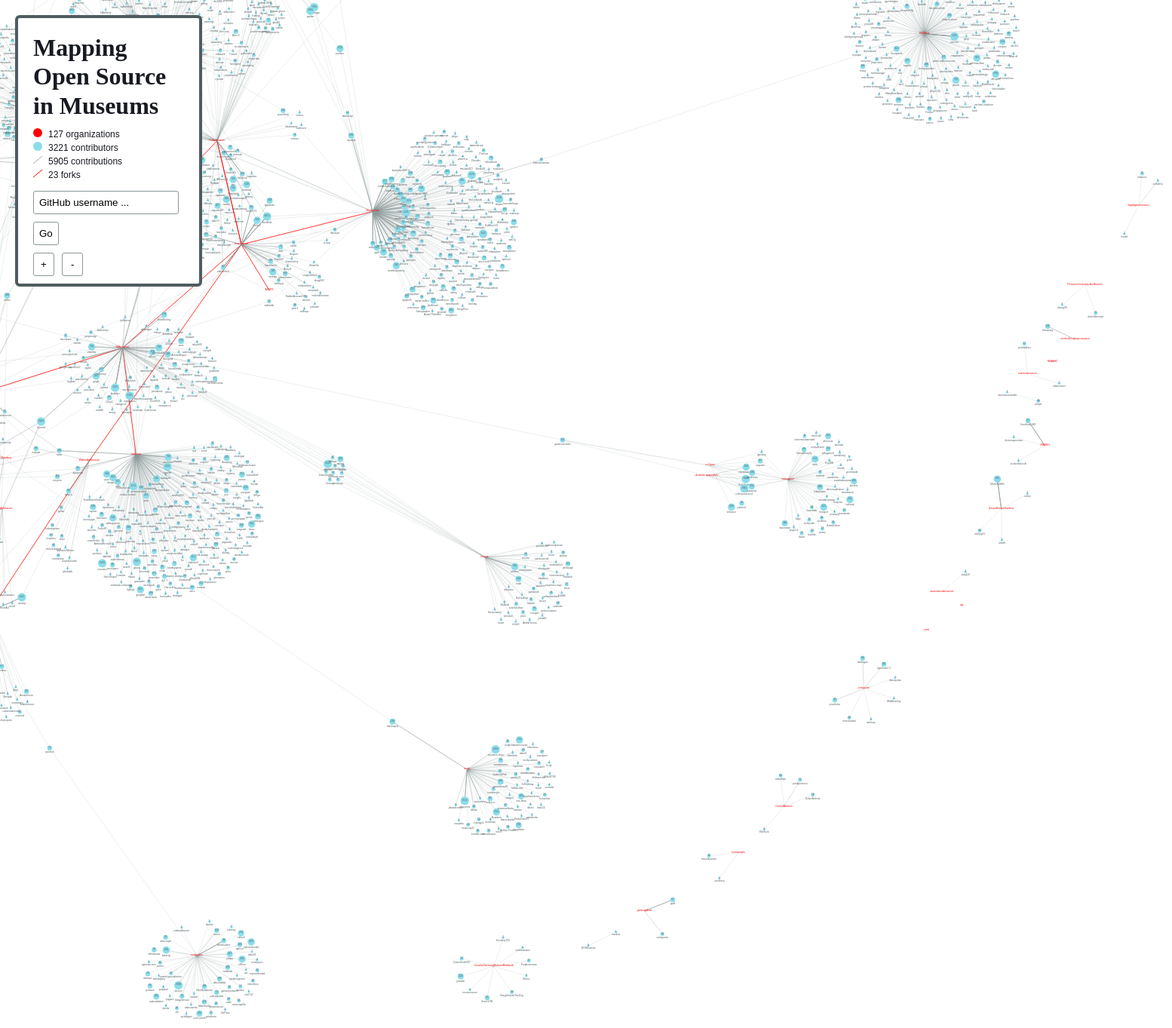
D3 v3 page, settled after 480 driven frames (8 s of simulated time); the page loaded 1 data file(s).


// ── ../js/network.js
// set base size and scale
var w = 3600;
var h = 3600;
var scale = .8;

var force = d3.layout.force()
  .charge(-100)
  .linkDistance(50)
  .size([w, h]);

var svg = d3.select("#graph-container")
  .append("svg")
  .attr("id", "network-graph")
  .attr("width", w)
  .attr("height", h)
  .append("g")
  .attr("transform", "scale(" + scale + ")")

d3.json("../network.json", function(error, dataset) {
  if (error) throw error;

  // Pull stats from data and display in page banner
  function search(nameKey, myArray) {
    x = 0;
    for (var i = 0; i < myArray.length; i++) {
      if (myArray[i].type === nameKey) {
        x++
      }
    }
    return x;
  }
  var nodesArray = dataset.nodes;
  var contributorNumber = search("contributor", nodesArray);
  var organizationNumber = search("organization", nodesArray);
  var edgesArray = dataset.edges;
  var contributionsNumber = search("contribution", edgesArray);
  var forksNumber = search("fork", edgesArray);

  document.getElementById("number-of-contributors").innerHTML = contributorNumber;
  document.getElementById("number-of-organizations").innerHTML = organizationNumber;
  document.getElementById("number-of-contributions").innerHTML = contributionsNumber;
  document.getElementById("number-of-forks").innerHTML = forksNumber;

  // D3 expects edge source and target to be node array positions,
  // not node IDs. The following bit processes the JSON to switch
  // IDs to array positions.
  var processededges = [];
  dataset.edges.forEach(function(e) {

    var sourceNode = dataset.nodes.filter(function(n) {
        return n.id === e.source;
      })[0],
      targetNode = dataset.nodes.filter(function(n) {
        return n.id === e.target;
      })[0],
      contributorTo = e.contributor_to,
      edgeType = e.type
    sourceName = e.source
    targetName = e.target;

    processededges.push({
      source: sourceNode,
      target: targetNode,
      contributor_to: contributorTo,
      type: edgeType,
      source_name: sourceName,
      target_name: targetName
    });
  });

  force.nodes(dataset.nodes)
    .links(processededges)
    .start();
  for (var i = 0; i < 150; ++i) force.tick();
  force.stop();

  // setup edges
  var edges = svg.selectAll("line")
    .data(processededges)
    .enter()
    .append("line")

    // if edge is connected to a contributor that did not
    // contribute elsewhere, mark with .single class
    .attr("class", function(d) {
      if (d.contributor_to <= 1) {
        return d.type + "-edge single";
      } else {
        return d.type + "-edge";
      }
    })
    .attr("x1", function(d) { return d.source.x; })
    .attr("y1", function(d) { return d.source.y; })
    .attr("x2", function(d) { return d.target.x; })
    .attr("y2", function(d) { return d.target.y; })
    .attr("data-source", function(d) { return d.source_name; })
    .attr("data-target", function(d) { return d.target_name; });

  // setup nodes
  var node = svg.selectAll(".node")
    .data(dataset.nodes)
    .enter()
    .append("g")
    .attr("id", function(d) { return d.id })
    .attr("class", "node")
    .attr("class", function(d) { return d.type })
    .call(force.drag);

  // size nodes based on number of contributions or repos
  node.append("circle")
    .attr("r", function(d) {
      if (d.contributions > 1000 || d.repos > 100) {
        return 7;
      } else if (d.contributions >= 500 || d.repos >= 50) {
        return 6;
      } else if (d.contributions >= 200 || d.repos >= 20) {
        return 5;
      } else if (d.contributions >= 50 || d.repos >= 50) {
        return 4;
      } else if (d.contributions >= 10 || d.repos >= 1) {
        return 3;
      } else if (d.contributions < 10 || d.repos < 1) {
        return 2;
      }
    })

    // if node is a contributor that only contributed to one
    // organization, mark with .single class
    .attr("class", function(d) {
      if (d.contributor_to <= 1) {
        return "node-marker single";
      } else {
        return "node-marker";
      }
    })
    .attr("cx", function(d) { return d.x; })
    .attr("cy", function(d) { return d.y; });

  // link to user/org GitHub page
  node.append("a")
    .attr("xlink:href", function(d) {
      return "https://github.com/" + d.id
    })
    .attr("target", "_blank");

  // adjust label position based on type height
  // and node circle radius
  var typeHeight = 4;

  svg.selectAll("a")
    .append("text")
    .attr("class", "node-text")
    .attr("text-anchor", "middle")
    .attr("dy", function(d) {
      if (d.contributions > 1000 || d.repos > 100) {
        return typeHeight + 7;
      } else if (d.contributions >= 500 || d.repos >= 50) {
        return typeHeight + 6;
      } else if (d.contributions >= 200 || d.repos >= 20) {
        return typeHeight + 5;
      } else if (d.contributions >= 50 || d.repos >= 50) {
        return typeHeight + 4;
      } else if (d.contributions >= 10 || d.repos >= 1) {
        return typeHeight + 3;
      } else if (d.contributions < 10 || d.repos < 1) {
        return typeHeight + 2;
      }
    })
    .text(function(d) { return d.id })
    .attr("x", function(d) { return d.x })
    .attr("y", function(d) { return d.y; });

  // add number of contributions to appear on hover
  node.append("text")
    .attr("class", "node-hover-label")
    .text(function(d) {
      return d.contributions
    })
    .attr("text-anchor", "middle")
    .attr("x", function(d) { return d.x })
    .attr("y", function(d) { return d.y; });
});

// wait enough time for SVG to be created and scroll to center point
setTimeout(function() {
  window.scrollTo(((w * .5) - (window.innerWidth * .5)), ((h * .5) - (window.innerHeight * .5)));
}, 1000);


// set variables for page navigation controls: find & zoom
var graph = document.getElementById("network-graph");
var g = graph.getElementsByTagName("g")[0];
var w = graph.getAttribute("width");
var h = graph.getAttribute("height");

// check and return the current SVG scale,
// activate and deactivate zoom buttons accordingly
// to control the maximum levels of zoom in and out
function checkScale() {
  var s = g.getAttribute("transform").match(/[0]?\.?[0-9]+/)[0];
  var currentScale = parseFloat(s);
  if (currentScale == 7) {
    document.getElementById("zoom-in").disabled = true;
  } else {
    document.getElementById("zoom-in").disabled = false;
  };
  if (currentScale < 0.5) {
    document.getElementById("zoom-out").disabled = true;
  } else {
    document.getElementById("zoom-out").disabled = false;
  };
  return currentScale;
}

// adjust margin if SVG gets smaller than window width
function checkMargin(newScale) {
  if ((w * newScale) < window.innerWidth) {
    var margin = (window.innerWidth - (w * newScale)) / 2;
    graph.style.marginLeft = margin;
    graph.style.marginRight = margin;
  } else {
    graph.style.marginLeft = "";
    graph.style.marginRight = "";
  }
}

function zoomIn(n) {
  var currentScale = checkScale();
  var windowCenterX = window.innerWidth * .5;
  var windowCenterY = window.innerHeight * .5;
  var currentX = window.scrollX;
  var currentY = window.scrollY;

  // if a number is fed in, zoom to that level
  // otherwise increment
  if (n === parseInt(n, 10)) {
    var newScale = n
  } else if (currentScale < 1) {
    var newScale = currentScale + .2;
  } else {
    var newScale = currentScale + 1;
  };

  // scale the graph
  g.setAttribute("transform", "scale(" + newScale + ")");
  graph.setAttribute("width", w * newScale);
  graph.setAttribute("height", h * newScale);

  // calculate position to scroll to after scaling graph
  // in order to keep the same view centered
  var newX = ((((currentX + windowCenterX) / currentScale) * newScale) - windowCenterX);
  var newY = ((((currentY + windowCenterY) / currentScale) * newScale) - windowCenterY);
  window.scrollTo(newX, newY);
  checkMargin(newScale);
}

function zoomOut(n) {
  var currentScale = checkScale();
  var windowCenterX = window.innerWidth * .5;
  var windowCenterY = window.innerHeight * .5;
  var currentX = window.scrollX;
  var currentY = window.scrollY;

  // if a number is fed in, zoom to that level
  // otherwise increment
  if (n === parseInt(n, 10)) {
    var newScale = n
  } else if (currentScale <= 1) {
    var newScale = currentScale - .2;
  } else {
    var newScale = currentScale - 1;
  };

  // scale the graph
  g.setAttribute("transform", "scale(" + newScale + ")");
  graph.setAttribute("width", w * newScale);
  graph.setAttribute("height", h * newScale);

  // calculate position to scroll to after scaling graph
  // in order to keep the same view centered
  var newX = ((((currentX + windowCenterX) / currentScale) * newScale) - windowCenterX);
  var newY = ((((currentY + windowCenterY) / currentScale) * newScale) - windowCenterY);
  window.scrollTo(newX, newY);
  checkMargin(newScale);
}


var selector = new Selectr("#username", {
  defaultSelected: false,
  clearable: true,
  placeholder: "GitHub username ...",
});

selector.on('selectr.clear', function() {
  clearHighlights();
});

function clearHighlights() {
  var previous = document.querySelectorAll(".highlighted");
  if (previous) {
    var previousLength = previous.length;
    for (var i = 0; i < previousLength; i++) {
      previous[i].classList.remove("highlighted");
    };
  };
}

// based on user input, find a user or organization node,
// highlight it, scroll to it so it’s centered in the window
// and zoom to scale level 3.
function scrollToUser() {

  // get entered username
  var select = document.getElementById("username");
  var selection = select.options[select.selectedIndex];
  if ( selection ) {
    var userName = selection.text;
  }
  var node = document.getElementById(userName);

  // if the username is in the graph ...
  if (node) {

    // check for previously highlighted lines and nodes and unhighlight
    clearHighlights();

    // get user's node and highlight it
    var nodeCircle = node.getElementsByTagName("circle")[0];
    nodeCircle.classList.add("highlighted");

    // get user's edgelines and highlight them
    var edgeLines = document.querySelectorAll("[data-target='" + userName + "'], [data-source='" + userName + "']");
    var linesLength = edgeLines.length;
    for (var i = 0; i < linesLength; i++) {
      edgeLines[i].classList.add("highlighted");
    };

    // set scale and scroll window to node position
    var scale = 3;
    var circleX = nodeCircle.getAttribute("cx");
    var circleY = nodeCircle.getAttribute("cy");
    var windowCenterX = window.innerWidth * .5;
    var windowCenterY = window.innerHeight * .5;
    zoomIn(scale);
    checkScale();
    window.scrollTo({
      top: ((circleY * scale) - windowCenterY),
      left: ((circleX * scale) - windowCenterX),
      behavior: "smooth"
    })

  // if the username is NOT in the graph ...
  }
}

// select input placeholder text and clear alert if any
function prepInput() {
  document.getElementById("username").select();
  document.getElementById("username-warning").innerHTML = ""
}


### data: ../network.json
{
 "nodes": [
  {
   "contributions": 168,
   "contributor_to": 1,
   "id": "cefn",
   "repos": [
    "ACMILabs/Adafruit_Blinka"
   ],
   "type": "contributor"
  },
  {
   "contributions": 99,
   "contributor_to": 1,
   "id": "ladyada",
   "repos": [
    "ACMILabs/Adafruit_Blinka",
    "ACMILabs/Adafruit_Python_DHT"
   ],
   "type": "contributor"
  },
  {
   "contributions": 30,
   "contributor_to": 1,
   "id": "paulcrawford",
   "repos": [
    "ACMILabs/Adafruit_Blinka"
   ],
   "type": "contributor"
  },
  {
   "contributions": 30,
   "contributor_to": 1,
   "id": "makermelissa",
   "repos": [
    "ACMILabs/Adafruit_Blinka"
   ],
   "type": "contributor"
  },
  {
   "contributions": 28,
   "contributor_to": 1,
   "id": "brennen",
   "repos": [
    "ACMILabs/Adafruit_Blinka",
    "ACMILabs/Adafruit_Python_DHT"
   ],
   "type": "contributor"
  },
  {
   "contributions": 23,
   "contributor_to": 1,
   "id": "tannewt",
   "repos": [
    "ACMILabs/Adafruit_Blinka"
   ],
   "type": "contributor"
  },
  {
   "contributions": 20,
   "contributor_to": 1,
   "id": "pdp7",
   "repos": [
    "ACMILabs/Adafruit_Blinka"
   ],
   "type": "contributor"
  },
  {
   "contributions": 18,
   "contributor_to": 1,
   "id": "s-light",
   "repos": [
    "ACMILabs/Adafruit_Blinka"
   ],
   "type": "contributor"
  },
  "... 3,340 more items"
 ],
 "edges": [
  {
   "id": "e16-ACMTX",
   "source": "ACMTX",
   "target": "american-art",
   "type": "fork"
  },
  {
   "id": "e70-BarnesFoundation",
   "source": "BarnesFoundation",
   "target": "cooperhewitt",
   "type": "fork"
  },
  {
   "id": "e71-BarnesFoundation",
   "source": "BarnesFoundation",
   "target": "cooperhewitt",
   "type": "fork"
  },
  {
   "id": "e150-CMP-Studio",
   "source": "CMP-Studio",
   "target": "cmoa",
   "type": "fork"
  },
  {
   "id": "e151-CMP-Studio",
   "source": "CMP-Studio",
   "target": "cmoa",
   "type": "fork"
  },
  {
   "id": "e153-CMP-Studio",
   "source": "CMP-Studio",
   "target": "cmoa",
   "type": "fork"
  },
  {
   "id": "e178-ColbyMuseum",
   "source": "ColbyMuseum",
   "target": "american-art",
   "type": "fork"
  },
  {
   "id": "e187-ColbyMuseum",
   "source": "ColbyMuseum",
   "target": "art-institute-of-chicago",
   "type": "fork"
  },
  "... 5,920 more items"
 ]
}